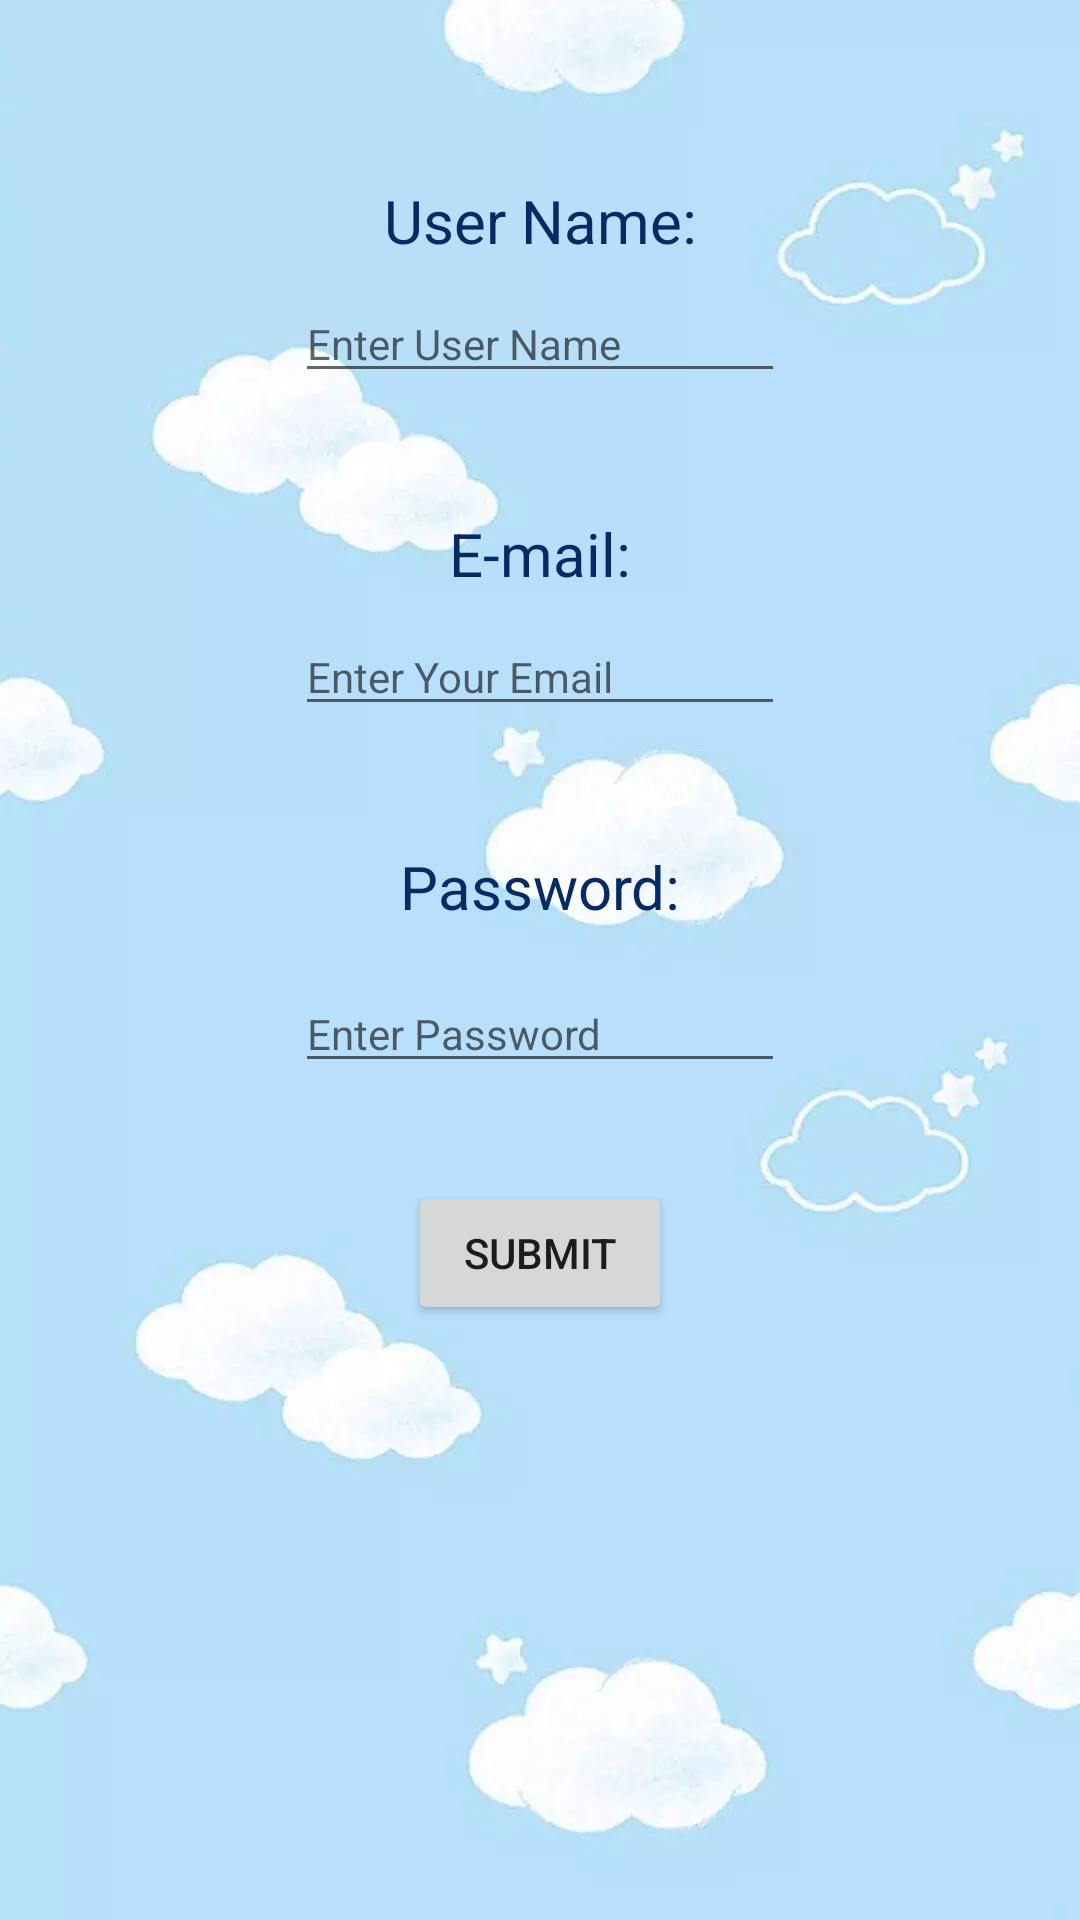

The Android layout XML behind this screen, and the referenced resources:
<!-- AndroidManifest.xml: application theme AppTheme.NoActionBar -->
<!-- res/layout/activity_sign_up.xml -->
<?xml version="1.0" encoding="utf-8"?>
<android.support.constraint.ConstraintLayout xmlns:android="http://schemas.android.com/apk/res/android"
    xmlns:app="http://schemas.android.com/apk/res-auto"
    xmlns:tools="http://schemas.android.com/tools"
    style="@style/background_style"
    tools:context=".activities.SignUpActivity">

    <TextView
        android:id="@+id/txt_username_signup"
        style="@style/text_style"
        android:layout_width="wrap_content"
        android:layout_height="wrap_content"
        android:layout_marginEnd="8dp"
        android:layout_marginStart="8dp"
        android:layout_marginTop="60dp"
        android:text="@string/txt_username_signup"
        app:layout_constraintEnd_toEndOf="parent"
        app:layout_constraintStart_toStartOf="parent"
        app:layout_constraintTop_toTopOf="parent" />

    <EditText
        android:id="@+id/edt_username_signup"
        android:layout_width="wrap_content"
        android:layout_height="wrap_content"
        android:layout_marginEnd="8dp"
        android:layout_marginStart="8dp"
        android:layout_marginTop="8dp"
        android:ems="10"
        android:hint="@string/enter_user_name"
        android:inputType="textPersonName"
        android:textSize="14sp"
        app:layout_constraintEnd_toEndOf="parent"
        app:layout_constraintStart_toStartOf="parent"
        app:layout_constraintTop_toBottomOf="@+id/txt_username_signup" />


    <TextView
        android:id="@+id/txt_email_signup"
        style="@style/text_style"
        android:layout_width="wrap_content"
        android:layout_height="wrap_content"
        android:layout_marginEnd="8dp"
        android:layout_marginStart="8dp"
        android:layout_marginTop="40dp"
        android:text="@string/txt_email_signin"
        app:layout_constraintEnd_toEndOf="parent"
        app:layout_constraintStart_toStartOf="parent"
        app:layout_constraintTop_toBottomOf="@+id/edt_username_signup" />

    <EditText
        android:id="@+id/edt_email_signup"
        android:layout_width="wrap_content"
        android:layout_height="wrap_content"
        android:layout_marginEnd="8dp"
        android:layout_marginStart="8dp"
        android:layout_marginTop="8dp"
        android:ems="10"
        android:hint="@string/enter_your_email"
        android:inputType="textEmailAddress"
        android:textSize="14sp"
        app:layout_constraintEnd_toEndOf="parent"
        app:layout_constraintStart_toStartOf="parent"
        app:layout_constraintTop_toBottomOf="@+id/txt_email_signup" />

    <TextView
        android:id="@+id/txt_pass_signup"
        style="@style/text_style"
        android:layout_width="wrap_content"
        android:layout_height="35dp"
        android:layout_marginEnd="8dp"
        android:layout_marginStart="8dp"
        android:layout_marginTop="40dp"
        android:text="@string/txt_pass_signin"
        app:layout_constraintEnd_toEndOf="parent"
        app:layout_constraintStart_toStartOf="parent"
        app:layout_constraintTop_toBottomOf="@+id/edt_email_signup" />

    <EditText
        android:id="@+id/edt_pass_signup"
        android:layout_width="wrap_content"
        android:layout_height="wrap_content"
        android:layout_marginEnd="8dp"
        android:layout_marginStart="8dp"
        android:layout_marginTop="8dp"
        android:ems="10"
        android:hint="@string/enter_password"
        android:inputType="textPassword"
        android:maxLength="10"
        android:textSize="14sp"
        app:layout_constraintEnd_toEndOf="parent"
        app:layout_constraintStart_toStartOf="parent"
        app:layout_constraintTop_toBottomOf="@+id/txt_pass_signup" />

    <Button
        android:id="@+id/btn_submit_signup"
        android:layout_width="wrap_content"
        android:layout_height="wrap_content"
        android:layout_marginBottom="8dp"
        android:layout_marginEnd="8dp"
        android:layout_marginStart="8dp"
        android:layout_marginTop="8dp"
        android:text="@string/submit"
        app:layout_constraintBottom_toBottomOf="parent"
        app:layout_constraintEnd_toEndOf="parent"
        app:layout_constraintStart_toStartOf="parent"
        app:layout_constraintTop_toBottomOf="@+id/edt_pass_signup"
        app:layout_constraintVertical_bias="0.115" />

</android.support.constraint.ConstraintLayout>
<!-- resources referenced by this layout -->
<resources>
  <string name="enter_password">Enter Password</string>
  <string name="enter_user_name">Enter User Name</string>
  <string name="enter_your_email">Enter Your Email</string>
  <string name="submit">Submit</string>
  <string name="txt_email_signin">E-mail:</string>
  <string name="txt_pass_signin">Password:</string>
  <string name="txt_username_signup">User Name:</string>
  <style name="background_style">
          <item name="android:layout_width">match_parent</item>
          <item name="android:layout_height">match_parent</item>
          <item name="android:background">@drawable/background_image</item>
          <item name="android:scaleType">centerCrop</item>
      </style>
  <style name="text_style">
          <item name="android:textColor">@color/txt_color</item>
          <item name="android:textSize">20sp</item>
          <item name="android:layout_width">wrap_content</item>
          <item name="android:layout_height">wrap_content</item>
      </style>
  <style name="AppTheme.NoActionBar" parent="Theme.AppCompat.Light.DarkActionBar">
          <item name="windowActionBar">false</item>
          <item name="windowNoTitle">true</item>
          <item name="android:windowFullscreen">true</item>
      </style>
  <!-- drawable background_image: webp bitmap (drawable, 13912 bytes) -->
  <color name="txt_color">#062a66</color>
</resources>
